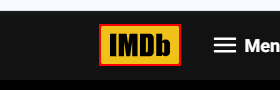
Task: A Process that open the imdb website on a new chrome session , asks the user for a movie to get it's information and and displays it to the user and repeat the process as many times as needed then stores all result on a txt file.
Workflow: IMDB_Search

Step 1 [try]: find the link 'home_img_holder' in window '*IMDb*' (chrome.exe)

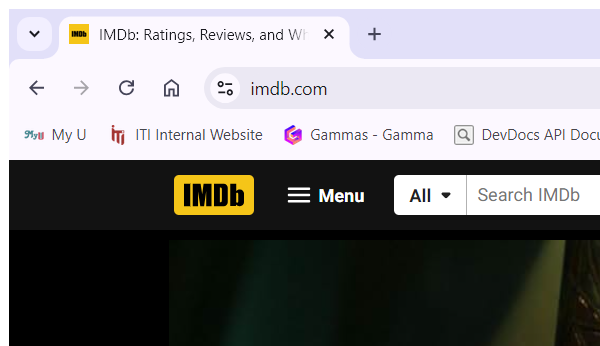
Step 2 [try]: Attach Browser - Chrome (chrome.exe)

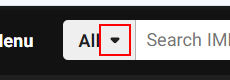
Step 3 [try]: click on the icon

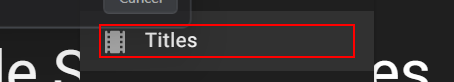
Step 4: click on the element

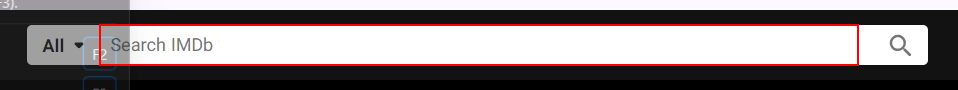
Step 5: type "in_strImdbSearchPrompt" into the text box 'suggestion-search' (chrome.exe)

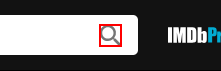
Step 6: click on the icon

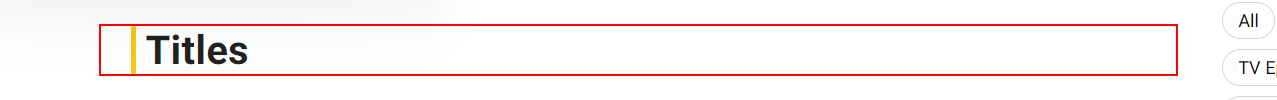
Step 7 [try]: find the heading 'Titles' in window 'Find - IMDb' (chrome.exe)
